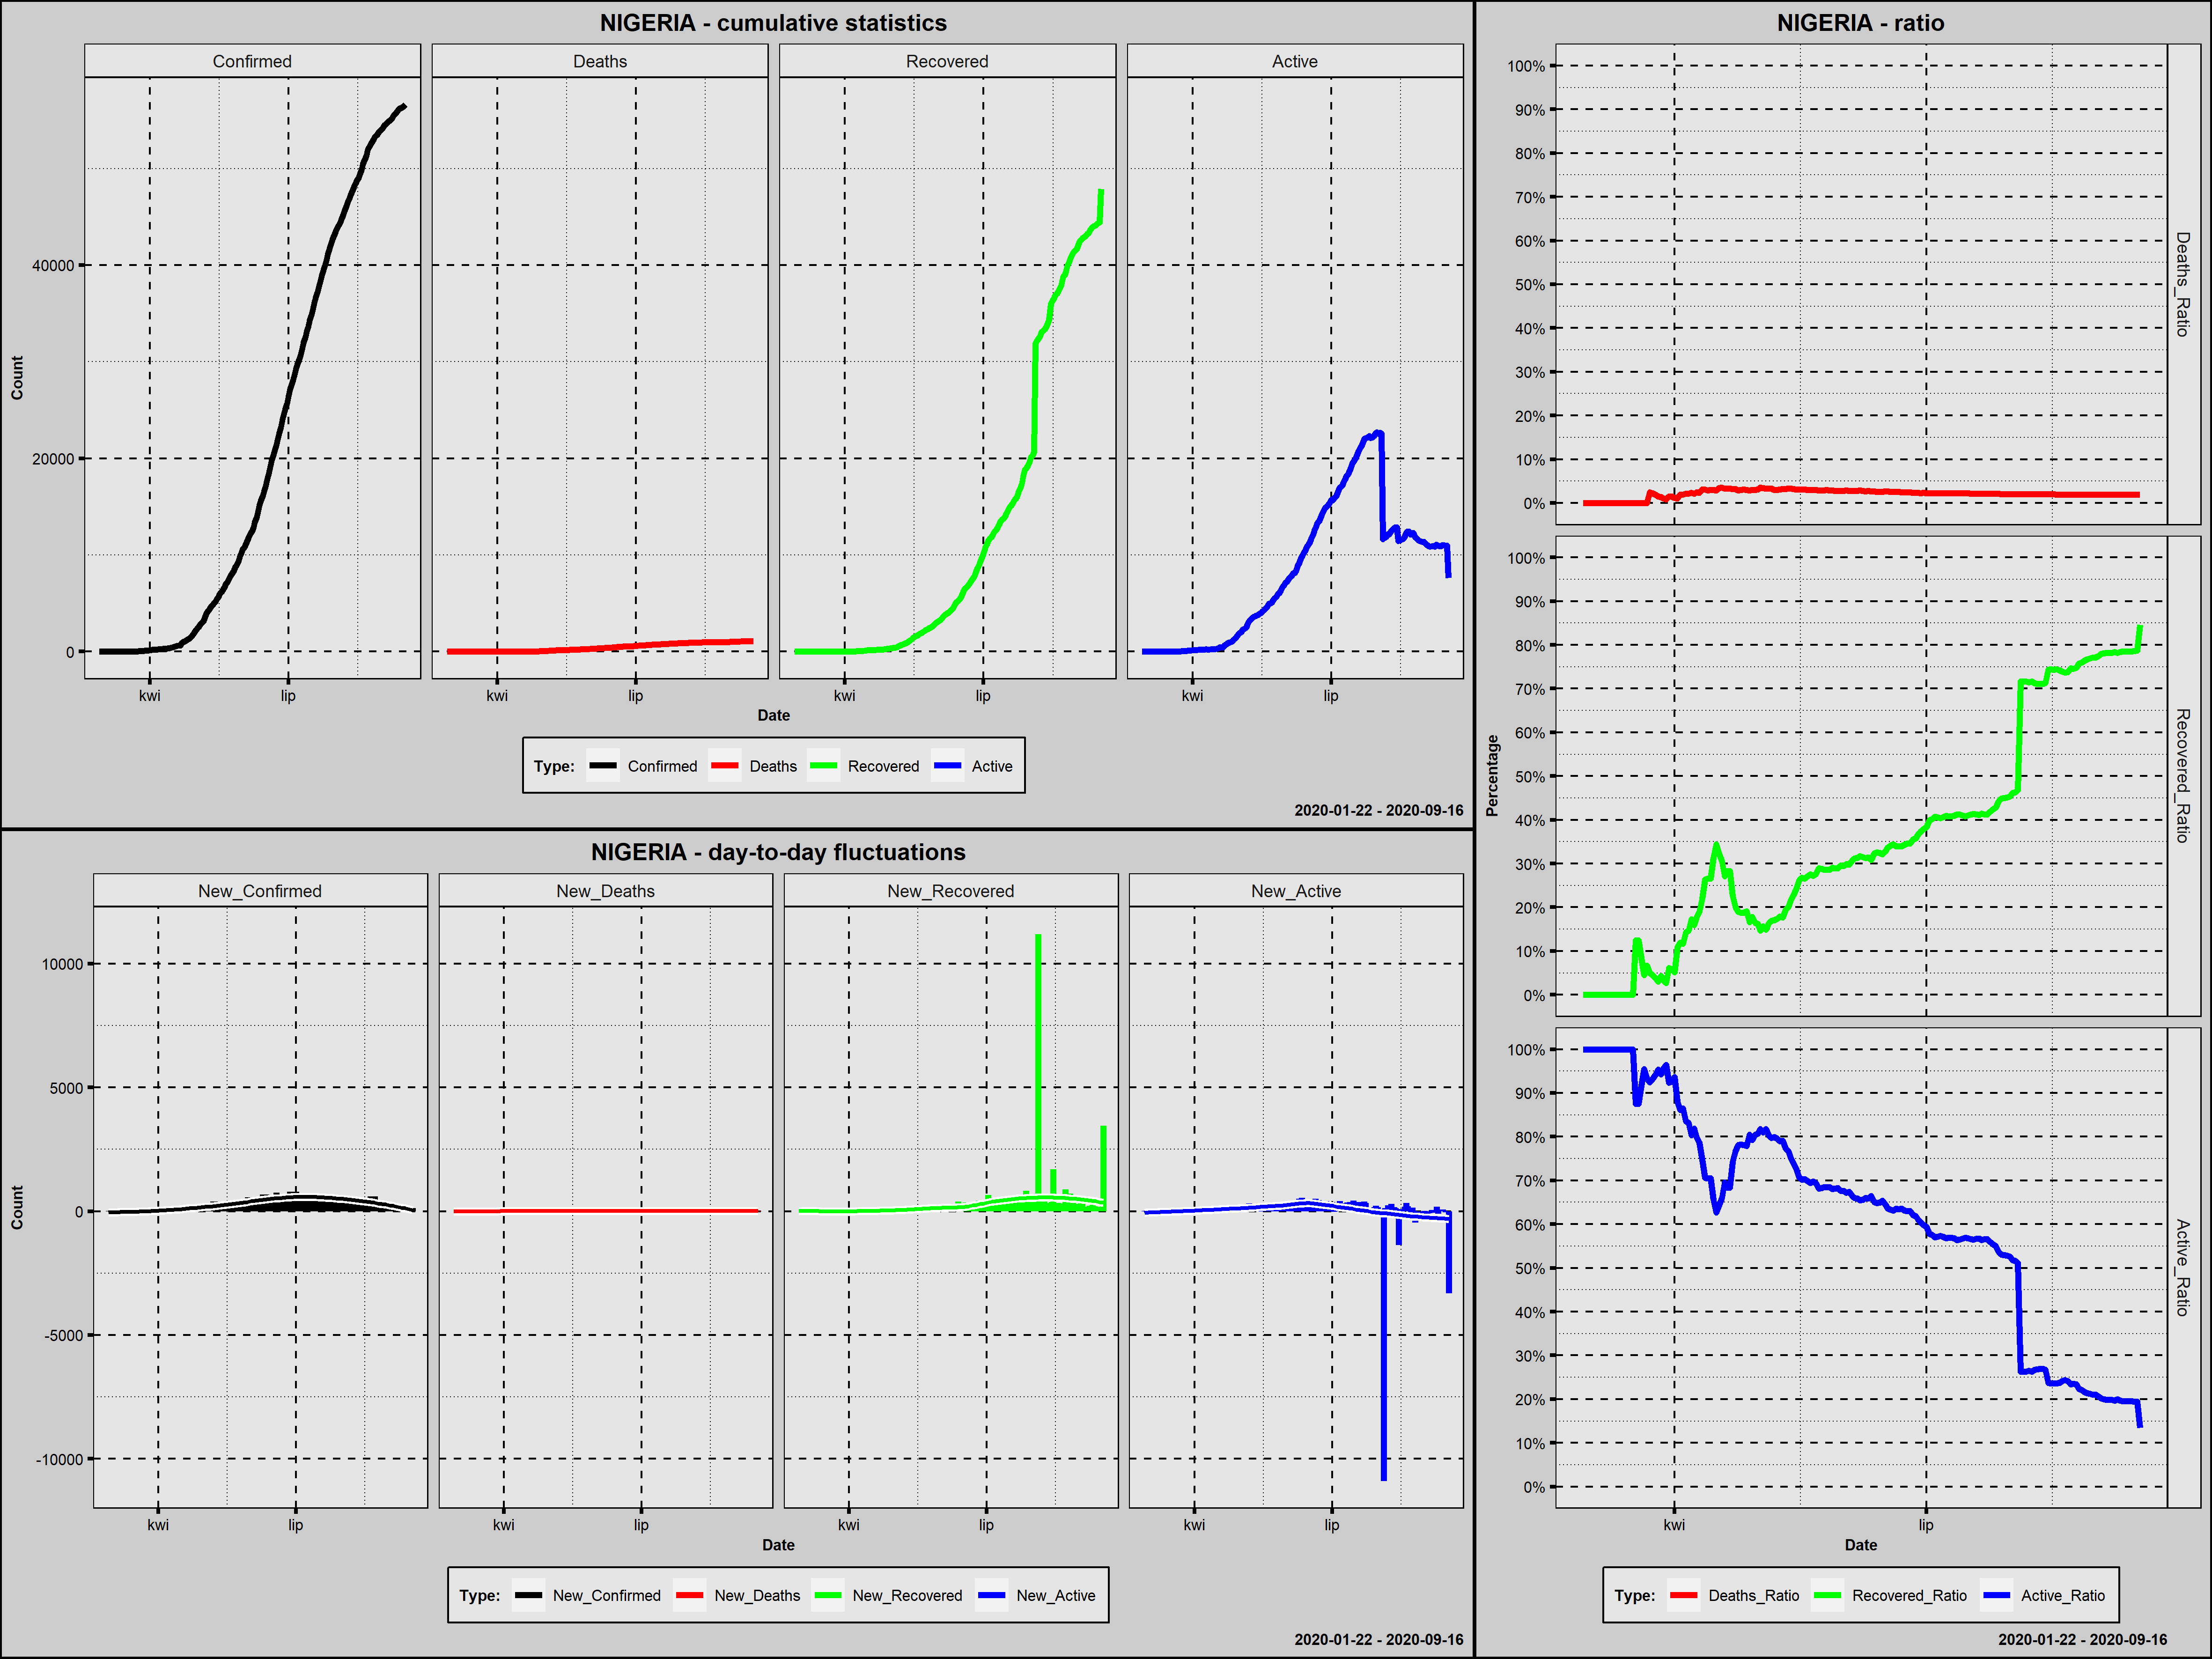

The data file committed next to this chart (first rows):
Country; Date; Confirmed; New_Confirmed; Deaths; New_Deaths; Recovered; New_Recovered; Active; New_Active; Year; Month; Day; Week_Day; Deaths_Ratio; Recovered_Ratio; Active_Ratio; Day_Since_1st_Confirmed; Day_Since_100st_Confirmed; New_Confirmed_Rank
Nigeria; 2020-02-28; 1; 1; 0; 0; 0; 0; 1; 1; 2020; luty; 28; piątek; 0,0000; 0,0000; 1,0000; 1; 0; 183,0
Nigeria; 2020-02-29; 1; 0; 0; 0; 0; 0; 1; 0; 2020; luty; 29; sobota; 0,0000; 0,0000; 1,0000; 2; 0; 193,5
Nigeria; 2020-03-01; 1; 0; 0; 0; 0; 0; 1; 0; 2020; marzec; 1; niedziela; 0,0000; 0,0000; 1,0000; 3; 0; 193,5
Nigeria; 2020-03-02; 1; 0; 0; 0; 0; 0; 1; 0; 2020; marzec; 2; poniedziałek; 0,0000; 0,0000; 1,0000; 4; 0; 193,5
Nigeria; 2020-03-03; 1; 0; 0; 0; 0; 0; 1; 0; 2020; marzec; 3; wtorek; 0,0000; 0,0000; 1,0000; 5; 0; 193,5
Nigeria; 2020-03-04; 1; 0; 0; 0; 0; 0; 1; 0; 2020; marzec; 4; środa; 0,0000; 0,0000; 1,0000; 6; 0; 193,5
Nigeria; 2020-03-05; 1; 0; 0; 0; 0; 0; 1; 0; 2020; marzec; 5; czwartek; 0,0000; 0,0000; 1,0000; 7; 0; 193,5
Nigeria; 2020-03-06; 1; 0; 0; 0; 0; 0; 1; 0; 2020; marzec; 6; piątek; 0,0000; 0,0000; 1,0000; 8; 0; 193,5
Nigeria; 2020-03-07; 1; 0; 0; 0; 0; 0; 1; 0; 2020; marzec; 7; sobota; 0,0000; 0,0000; 1,0000; 9; 0; 193,5
Nigeria; 2020-03-08; 1; 0; 0; 0; 0; 0; 1; 0; 2020; marzec; 8; niedziela; 0,0000; 0,0000; 1,0000; 10; 0; 193,5
Nigeria; 2020-03-09; 2; 1; 0; 0; 0; 0; 2; 1; 2020; marzec; 9; poniedziałek; 0,0000; 0,0000; 1,0000; 11; 0; 183,0
Nigeria; 2020-03-10; 2; 0; 0; 0; 0; 0; 2; 0; 2020; marzec; 10; wtorek; 0,0000; 0,0000; 1,0000; 12; 0; 193,5
Nigeria; 2020-03-11; 2; 0; 0; 0; 0; 0; 2; 0; 2020; marzec; 11; środa; 0,0000; 0,0000; 1,0000; 13; 0; 193,5
Nigeria; 2020-03-12; 2; 0; 0; 0; 0; 0; 2; 0; 2020; marzec; 12; czwartek; 0,0000; 0,0000; 1,0000; 14; 0; 193,5
Nigeria; 2020-03-13; 2; 0; 0; 0; 0; 0; 2; 0; 2020; marzec; 13; piątek; 0,0000; 0,0000; 1,0000; 15; 0; 193,5
Nigeria; 2020-03-14; 2; 0; 0; 0; 0; 0; 2; 0; 2020; marzec; 14; sobota; 0,0000; 0,0000; 1,0000; 16; 0; 193,5
Nigeria; 2020-03-15; 2; 0; 0; 0; 0; 0; 2; 0; 2020; marzec; 15; niedziela; 0,0000; 0,0000; 1,0000; 17; 0; 193,5
Nigeria; 2020-03-16; 2; 0; 0; 0; 0; 0; 2; 0; 2020; marzec; 16; poniedziałek; 0,0000; 0,0000; 1,0000; 18; 0; 193,5
Nigeria; 2020-03-17; 3; 1; 0; 0; 0; 0; 3; 1; 2020; marzec; 17; wtorek; 0,0000; 0,0000; 1,0000; 19; 0; 183,0
Nigeria; 2020-03-18; 8; 5; 0; 0; 1; 1; 7; 4; 2020; marzec; 18; środa; 0,0000; 0,1250; 0,8750; 20; 0; 176,0
Nigeria; 2020-03-19; 8; 0; 0; 0; 1; 0; 7; 0; 2020; marzec; 19; czwartek; 0,0000; 0,1250; 0,8750; 21; 0; 193,5
Nigeria; 2020-03-20; 12; 4; 0; 0; 1; 0; 11; 4; 2020; marzec; 20; piątek; 0,0000; 0,0833; 0,9167; 22; 0; 179,5
Nigeria; 2020-03-21; 22; 10; 0; 0; 1; 0; 21; 10; 2020; marzec; 21; sobota; 0,0000; 0,0455; 0,9545; 23; 0; 170,0
Nigeria; 2020-03-22; 30; 8; 0; 0; 2; 1; 28; 7; 2020; marzec; 22; niedziela; 0,0000; 0,0667; 0,9333; 24; 0; 172,0
Nigeria; 2020-03-23; 40; 10; 1; 1; 2; 0; 37; 9; 2020; marzec; 23; poniedziałek; 0,0250; 0,0500; 0,9250; 25; 0; 170,0
Nigeria; 2020-03-24; 44; 4; 1; 0; 2; 0; 41; 4; 2020; marzec; 24; wtorek; 0,0227; 0,0455; 0,9318; 26; 0; 179,5
Nigeria; 2020-03-25; 51; 7; 1; 0; 2; 0; 48; 7; 2020; marzec; 25; środa; 0,0196; 0,0392; 0,9412; 27; 0; 173,0
Nigeria; 2020-03-26; 65; 14; 1; 0; 2; 0; 62; 14; 2020; marzec; 26; czwartek; 0,0154; 0,0308; 0,9538; 28; 0; 166,0
Nigeria; 2020-03-27; 70; 5; 1; 0; 3; 1; 66; 4; 2020; marzec; 27; piątek; 0,0143; 0,0429; 0,9429; 29; 0; 176,0
Nigeria; 2020-03-28; 89; 19; 1; 0; 3; 0; 85; 19; 2020; marzec; 28; sobota; 0,0112; 0,0337; 0,9551; 30; 0; 162,0
Nigeria; 2020-03-29; 111; 22; 1; 0; 3; 0; 107; 22; 2020; marzec; 29; niedziela; 0,0090; 0,0270; 0,9640; 31; 1; 158,5
Nigeria; 2020-03-30; 131; 20; 2; 1; 8; 5; 121; 14; 2020; marzec; 30; poniedziałek; 0,0153; 0,0611; 0,9237; 32; 2; 160,5
Nigeria; 2020-03-31; 135; 4; 2; 0; 8; 0; 125; 4; 2020; marzec; 31; wtorek; 0,0148; 0,0593; 0,9259; 33; 3; 179,5
Nigeria; 2020-04-01; 174; 39; 2; 0; 9; 1; 163; 38; 2020; kwiecień; 1; środa; 0,0115; 0,0517; 0,9368; 34; 4; 152,0
Nigeria; 2020-04-02; 184; 10; 2; 0; 20; 11; 162; -1; 2020; kwiecień; 2; czwartek; 0,0109; 0,1087; 0,8804; 35; 5; 170,0
Nigeria; 2020-04-03; 210; 26; 4; 2; 25; 5; 181; 19; 2020; kwiecień; 3; piątek; 0,0190; 0,1190; 0,8619; 36; 6; 157,0
Nigeria; 2020-04-04; 214; 4; 4; 0; 25; 0; 185; 4; 2020; kwiecień; 4; sobota; 0,0187; 0,1168; 0,8645; 37; 7; 179,5
Nigeria; 2020-04-05; 232; 18; 5; 1; 33; 8; 194; 9; 2020; kwiecień; 5; niedziela; 0,0216; 0,1422; 0,8362; 38; 8; 163,0
Nigeria; 2020-04-06; 238; 6; 5; 0; 35; 2; 198; 4; 2020; kwiecień; 6; poniedziałek; 0,0210; 0,1471; 0,8319; 39; 9; 174,0
Nigeria; 2020-04-07; 254; 16; 6; 1; 44; 9; 204; 6; 2020; kwiecień; 7; wtorek; 0,0236; 0,1732; 0,8031; 40; 10; 165,0
Nigeria; 2020-04-08; 276; 22; 6; 0; 44; 0; 226; 22; 2020; kwiecień; 8; środa; 0,0217; 0,1594; 0,8188; 41; 11; 158,5
Nigeria; 2020-04-09; 288; 12; 7; 1; 51; 7; 230; 4; 2020; kwiecień; 9; czwartek; 0,0243; 0,1771; 0,7986; 42; 12; 168,0
Nigeria; 2020-04-10; 305; 17; 7; 0; 58; 7; 240; 10; 2020; kwiecień; 10; piątek; 0,0230; 0,1902; 0,7869; 43; 13; 164,0
Nigeria; 2020-04-11; 318; 13; 10; 3; 70; 12; 238; -2; 2020; kwiecień; 11; sobota; 0,0314; 0,2201; 0,7484; 44; 14; 167,0
Nigeria; 2020-04-12; 323; 5; 10; 0; 85; 15; 228; -10; 2020; kwiecień; 12; niedziela; 0,0310; 0,2632; 0,7059; 45; 15; 176,0
Nigeria; 2020-04-13; 343; 20; 10; 0; 91; 6; 242; 14; 2020; kwiecień; 13; poniedziałek; 0,0292; 0,2653; 0,7055; 46; 16; 160,5
Nigeria; 2020-04-14; 373; 30; 11; 1; 99; 8; 263; 21; 2020; kwiecień; 14; wtorek; 0,0295; 0,2654; 0,7051; 47; 17; 156,0
Nigeria; 2020-04-15; 407; 34; 12; 1; 128; 29; 267; 4; 2020; kwiecień; 15; środa; 0,0295; 0,3145; 0,6560; 48; 18; 155,0
Nigeria; 2020-04-16; 442; 35; 13; 1; 152; 24; 277; 10; 2020; kwiecień; 16; czwartek; 0,0294; 0,3439; 0,6267; 49; 19; 154,0
Nigeria; 2020-04-17; 493; 51; 17; 4; 159; 7; 317; 40; 2020; kwiecień; 17; piątek; 0,0345; 0,3225; 0,6430; 50; 20; 150,0
Nigeria; 2020-04-18; 542; 49; 19; 2; 166; 7; 357; 40; 2020; kwiecień; 18; sobota; 0,0351; 0,3063; 0,6587; 51; 21; 151,0
Nigeria; 2020-04-19; 627; 85; 21; 2; 170; 4; 436; 79; 2020; kwiecień; 19; niedziela; 0,0335; 0,2711; 0,6954; 52; 22; 147,0
Nigeria; 2020-04-20; 665; 38; 22; 1; 188; 18; 455; 19; 2020; kwiecień; 20; poniedziałek; 0,0331; 0,2827; 0,6842; 53; 23; 153,0
Nigeria; 2020-04-21; 665; 0; 22; 0; 188; 0; 455; 0; 2020; kwiecień; 21; wtorek; 0,0331; 0,2827; 0,6842; 54; 24; 193,5
Nigeria; 2020-04-22; 873; 208; 28; 6; 197; 9; 648; 193; 2020; kwiecień; 22; środa; 0,0321; 0,2257; 0,7423; 55; 25; 116,0
Nigeria; 2020-04-23; 981; 108; 31; 3; 197; 0; 753; 105; 2020; kwiecień; 23; czwartek; 0,0316; 0,2008; 0,7676; 56; 26; 142,0
Nigeria; 2020-04-24; 1095; 114; 32; 1; 208; 11; 855; 102; 2020; kwiecień; 24; piątek; 0,0292; 0,1900; 0,7808; 57; 27; 141,0
Nigeria; 2020-04-25; 1182; 87; 35; 3; 222; 14; 925; 70; 2020; kwiecień; 25; sobota; 0,0296; 0,1878; 0,7826; 58; 28; 146,0
Nigeria; 2020-04-26; 1273; 91; 40; 5; 239; 17; 994; 69; 2020; kwiecień; 26; niedziela; 0,0314; 0,1877; 0,7808; 59; 29; 144,0
Nigeria; 2020-04-27; 1337; 64; 40; 0; 255; 16; 1042; 48; 2020; kwiecień; 27; poniedziałek; 0,0299; 0,1907; 0,7794; 60; 30; 149,0
... 142 more rows
